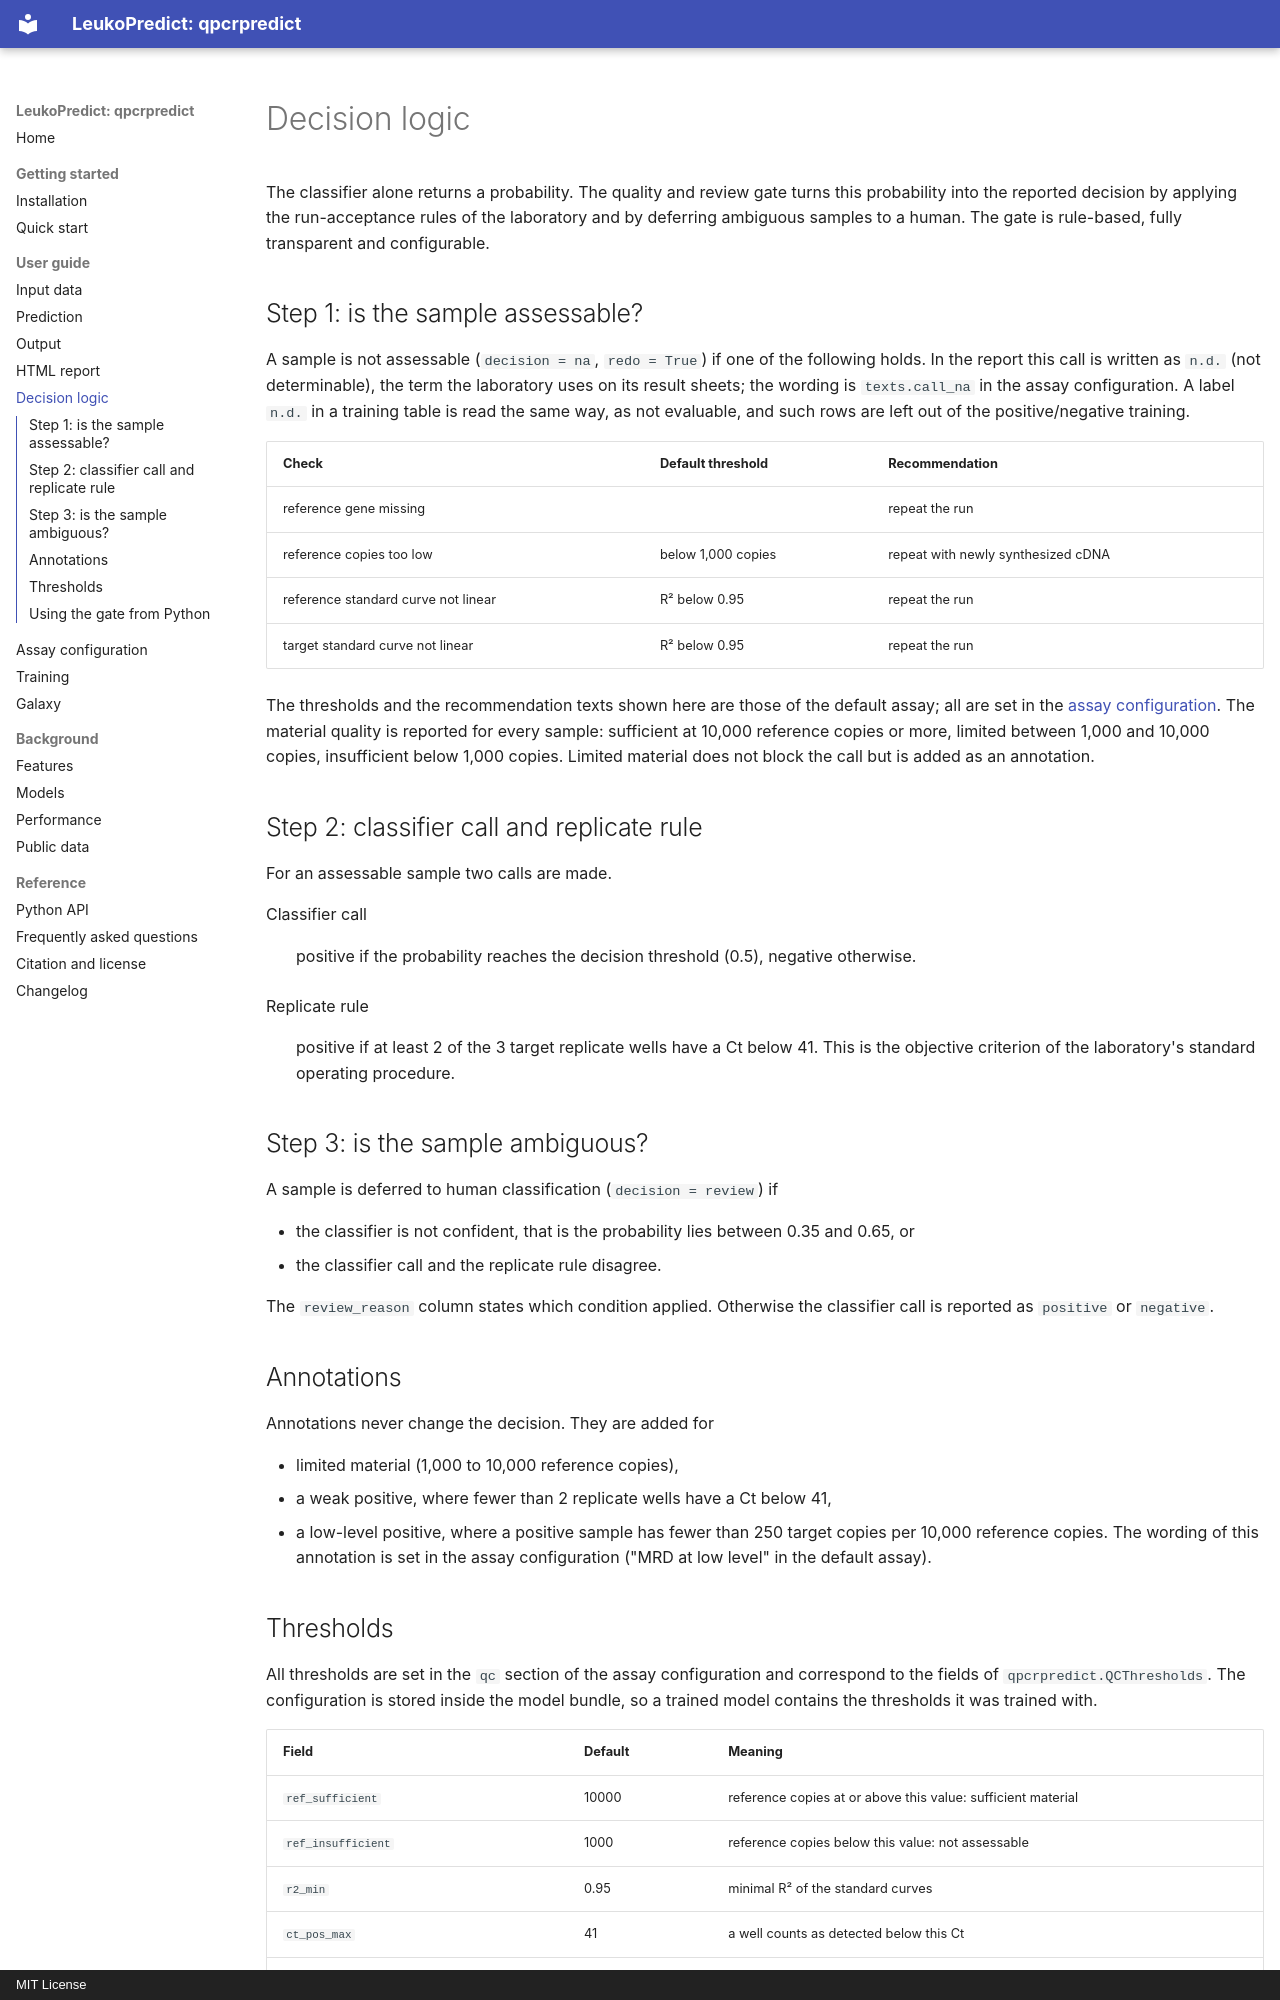

repository: MHH-Bioinformatics-Hematology/qpcrpredict · page: decision/index.html · generator: mkdocs · copyright: MIT License

# Decision logic

The classifier alone returns a probability. The quality and review gate turns this probability
into the reported decision by applying the run-acceptance rules of the laboratory and by deferring
ambiguous samples to a human. The gate is rule-based, fully transparent and configurable.

## Step 1: is the sample assessable?

A sample is not assessable (`decision = na`, `redo = True`) if one of the following holds. In the report this call is written as `n.d.` (not determinable), the term the laboratory uses on its result sheets; the wording is `texts.call_na` in the assay configuration. A label `n.d.` in a training table is read the same way, as not evaluable, and such rows are left out of the positive/negative training.

| Check | Default threshold | Recommendation |
|---|---|---|
| reference gene missing | | repeat the run |
| reference copies too low | below 1,000 copies | repeat with newly synthesized cDNA |
| reference standard curve not linear | R² below 0.95 | repeat the run |
| target standard curve not linear | R² below 0.95 | repeat the run |

The thresholds and the recommendation texts shown here are those of the default assay; all are
set in the [assay configuration](assay.md). The material quality is reported for every sample: sufficient at 10,000 reference copies or more,
limited between 1,000 and 10,000 copies, insufficient below 1,000 copies. Limited material does not
block the call but is added as an annotation.

## Step 2: classifier call and replicate rule

For an assessable sample two calls are made.

Classifier call
: positive if the probability reaches the decision threshold (0.5), negative otherwise.

Replicate rule
: positive if at least 2 of the 3 target replicate wells have a Ct below 41. This is the objective
  criterion of the laboratory's standard operating procedure.

## Step 3: is the sample ambiguous?

A sample is deferred to human classification (`decision = review`) if

- the classifier is not confident, that is the probability lies between 0.35 and 0.65, or
- the classifier call and the replicate rule disagree.

The `review_reason` column states which condition applied. Otherwise the classifier call is
reported as `positive` or `negative`.

## Annotations

Annotations never change the decision. They are added for

- limited material (1,000 to 10,000 reference copies),
- a weak positive, where fewer than 2 replicate wells have a Ct below 41,
- a low-level positive, where a positive sample has fewer than 250 target copies per 10,000
  reference copies. The wording of this annotation is set in the assay configuration
  ("MRD at low level" in the default assay).
